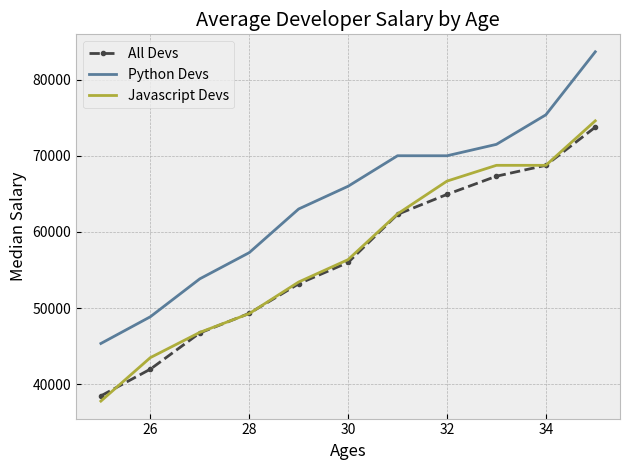

Python code for this plot:
from matplotlib import pyplot

#print(pyplot.style.available)
pyplot.style.use("bmh")
#if using a style, consider removing custom color, grid, and linewidth as they come built in or not according to aesthetics


ages_x = [25, 26, 27, 28, 29, 30, 31, 32, 33, 34, 35]

py_dev_y = [45372, 48876, 53850, 57287, 63016,
            65998, 70003, 70000, 71496, 75370, 83640]

js_dev_y = [37810, 43515, 46823, 49293, 53437,
            56373, 62375, 66674, 68745, 68746, 74583]

dev_y = [38496, 42000, 46752, 49320, 53200,
         56000, 62316, 64928, 67317, 68748, 73752]

pyplot.plot(ages_x, dev_y, color="#444444", linestyle="--", marker=".", label="All Devs")  
pyplot.plot(ages_x, py_dev_y, color="#5a7d9a", linewidth=2, label="Python Devs")
pyplot.plot(ages_x, js_dev_y, color="#adad3b", linewidth=2, label="Javascript Devs")


pyplot.title("Average Developer Salary by Age")
pyplot.xlabel("Ages")
pyplot.ylabel("Median Salary")

#pyplot.savefig("DesiredFileName")  #saves file as png, but using window click is likely better

pyplot.legend()
pyplot.grid(True)
pyplot.tight_layout()
pyplot.show()